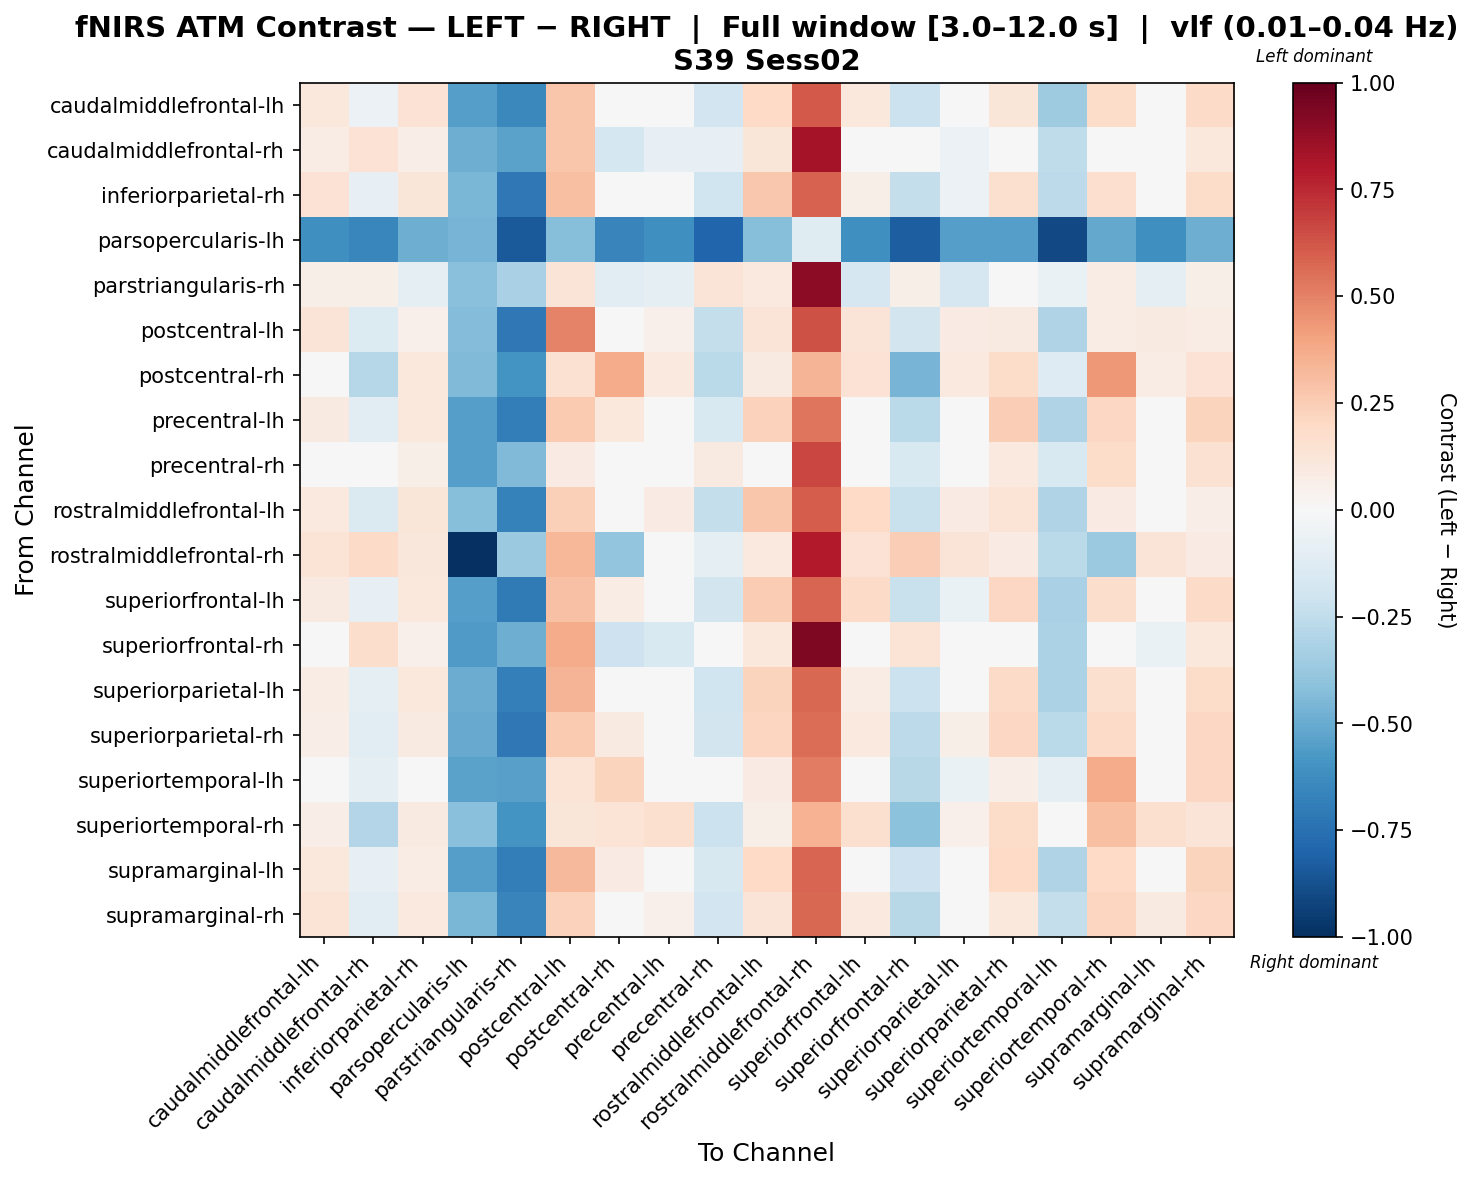

The data file committed next to this chart (first rows):
, caudalmiddlefrontal-lh, caudalmiddlefrontal-rh, inferiorparietal-rh, parsopercularis-lh, parstriangularis-rh, postcentral-lh, postcentral-rh, precentral-lh, precentral-rh, rostralmiddlefrontal-lh, rostralmiddlefrontal-rh, superiorfrontal-lh, superiorfrontal-rh, superiorparietal-lh, superiorparietal-rh, superiortemporal-lh, superiortemporal-rh, supramarginal-lh, supramarginal-rh
caudalmiddlefrontal-lh, 0.1078, -0.06008, 0.1483, -0.5527, -0.6475, 0.2776, -0.01874, 0.02448, -0.189, 0.199, 0.6151, 0.1031, -0.2172, 0.02743, 0.1219, -0.3568, 0.1808, 0.04413, 0.1923
caudalmiddlefrontal-rh, 0.07809, 0.1429, 0.06329, -0.4905, -0.5346, 0.2767, -0.1782, -0.07866, -0.08581, 0.121, 0.8356, 0.02425, 0.01597, -0.06109, -0.03536, -0.2507, 0.0485, -0.0002201, 0.109
inferiorparietal-rh, 0.1418, -0.07905, 0.1223, -0.4554, -0.7112, 0.299, -0.01637, 0.02238, -0.2013, 0.2673, 0.5866, 0.05672, -0.2373, -0.05692, 0.164, -0.2609, 0.1648, 0.01083, 0.1829
parsopercularis-lh, -0.6116, -0.6528, -0.4885, -0.4669, -0.8376, -0.427, -0.6596, -0.6116, -0.7964, -0.427, -0.1172, -0.6116, -0.8238, -0.5501, -0.5501, -0.899, -0.5091, -0.6116, -0.4885
parstriangularis-rh, 0.05671, 0.05671, -0.09182, -0.419, -0.3218, 0.1259, -0.1146, -0.09182, 0.131, 0.09461, 0.8979, -0.1661, 0.05671, -0.1661, -0.01756, -0.06846, 0.07289, -0.09182, 0.05671
postcentral-lh, 0.1305, -0.1369, 0.05395, -0.4298, -0.7158, 0.4922, -0.0327, 0.05395, -0.2395, 0.1326, 0.6371, 0.1301, -0.1819, 0.08293, 0.089, -0.3031, 0.07494, 0.08596, 0.0764
postcentral-rh, -0.04291, -0.2818, 0.1019, -0.4434, -0.6015, 0.1494, 0.3701, 0.09756, -0.2674, 0.092, 0.3426, 0.1459, -0.4623, 0.09669, 0.1798, -0.126, 0.4348, 0.0734, 0.1412
precentral-lh, 0.08617, -0.1137, 0.1063, -0.5495, -0.6903, 0.2601, 0.1073, 0.04477, -0.1551, 0.229, 0.5348, 0.02408, -0.2693, -0.007558, 0.2483, -0.2995, 0.2051, 0.01353, 0.2256
precentral-rh, -0.03265, -0.009688, 0.06193, -0.5482, -0.4391, 0.08348, -0.0174, 0.01341, 0.08814, 0.02231, 0.6653, 0.01341, -0.1543, -0.04169, 0.09651, -0.1554, 0.1865, 0.01341, 0.1541
rostralmiddlefrontal-lh, 0.09388, -0.1458, 0.121, -0.4287, -0.6739, 0.2371, -0.01875, 0.08369, -0.2365, 0.2749, 0.6074, 0.2007, -0.2209, 0.08369, 0.137, -0.3, 0.0824, 0.03553, 0.0675
rostralmiddlefrontal-rh, 0.1405, 0.1943, 0.1159, -1.0, -0.3742, 0.3314, -0.3981, 0.02799, -0.09947, 0.09618, 0.7905, 0.1453, 0.2482, 0.1261, 0.08185, -0.2658, -0.3735, 0.1309, 0.08185
superiorfrontal-lh, 0.08619, -0.08307, 0.107, -0.5509, -0.7062, 0.2962, 0.07161, 0.004581, -0.1817, 0.2505, 0.5856, 0.1918, -0.2196, -0.06755, 0.2062, -0.3279, 0.175, -0.02645, 0.1886
superiorfrontal-rh, 0.02764, 0.1728, 0.0532, -0.5671, -0.4898, 0.3724, -0.2071, -0.1488, -0.03282, 0.1041, 0.9339, -0.04636, 0.1359, -0.00607, -0.04057, -0.3175, 0.01769, -0.06308, 0.1016
superiorparietal-lh, 0.07752, -0.09021, 0.1043, -0.4947, -0.6825, 0.3363, 0.02702, 0.003375, -0.1985, 0.2254, 0.5729, 0.07506, -0.2152, 0.0343, 0.1919, -0.3203, 0.1628, 0.003375, 0.1871
superiorparietal-rh, 0.06963, -0.1088, 0.08835, -0.5025, -0.7141, 0.2612, 0.09253, 0.005418, -0.1836, 0.2151, 0.5547, 0.09381, -0.2637, 0.06036, 0.2097, -0.2687, 0.1941, -0.009968, 0.2064
superiortemporal-lh, 0.02349, -0.09814, 0.03699, -0.539, -0.5448, 0.1383, 0.2243, -0.01117, -0.000132, 0.0782, 0.509, -0.01117, -0.2793, -0.06441, 0.0703, -0.0996, 0.3719, -0.01117, 0.2064
superiortemporal-rh, 0.06979, -0.2951, 0.0889, -0.4166, -0.5997, 0.1199, 0.1379, 0.1623, -0.2162, 0.06015, 0.3475, 0.1623, -0.4097, 0.05068, 0.1815, -0.0365, 0.3034, 0.1623, 0.1271
supramarginal-lh, 0.1025, -0.08027, 0.07571, -0.548, -0.6927, 0.3231, 0.08439, 0.009849, -0.1574, 0.1988, 0.5838, -0.02681, -0.2049, -0.03007, 0.1977, -0.3022, 0.2026, 0.04123, 0.2226
supramarginal-rh, 0.1343, -0.1171, 0.09931, -0.4602, -0.6625, 0.2279, 0.01058, 0.05469, -0.1925, 0.1316, 0.5746, 0.09498, -0.2764, -0.005748, 0.1063, -0.2361, 0.2153, 0.09059, 0.2104
